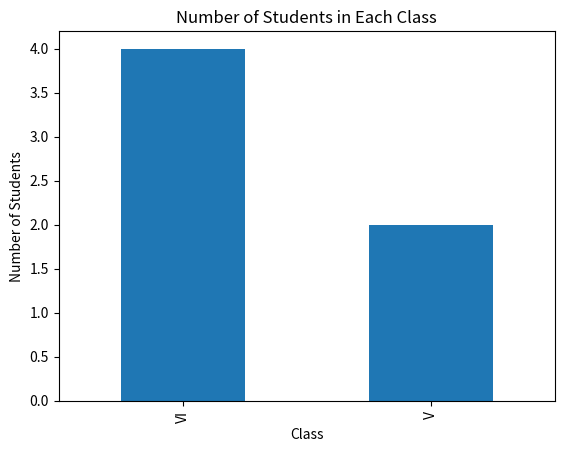

This chart was generated by the following Python code:
#Q1. Write a Pandas program to split the following data frame into groups based on Class and count the number of students in that particular class.Also generate a bar chart based on the result and explain the conclusion.
#    Input: student_data = pd.DataFrame({
#    'school_code': ['s001','s002','s003','s001','s002','s004'], 
#    'class': ['V', 'VI', 'VI', 'VI', 'V', 'VI'], 
#    'name': ['Alberto Franco','Gino Mcneill','Ryan Parkes', 'Eesha Hinton', 'Gino Mcneill', 'David Parkes'],
#    'age': [12, 12, 13, 13, 14, 12], 'height': [173, 192, 186, 167, 151, 159], 
#    'weight': [35, 32, 33, 30, 31, 32],
#    'address': ['street1', 'street2', 'street3', 'street1', 'street2', 'street4']}, )

# Import the necessary libraries
import pandas as pd
import matplotlib.pyplot as plt

# Create the DataFrame with the provided data
student_data = pd.DataFrame({
    'school_code': ['s001', 's002', 's003', 's001', 's002', 's004'],
    'class': ['V', 'VI', 'VI', 'VI', 'V', 'VI'],
    'name': ['Alberto Franco', 'Gino Mcneill', 'Ryan Parkes', 'Eesha Hinton', 'Gino Mcneill', 'David Parkes'],
    'age': [12, 12, 13, 13, 14, 12],
    'height': [173, 192, 186, 167, 151, 159],
    'weight': [35, 32, 33, 30, 31, 32],
    'address': ['street1', 'street2', 'street3', 'street1', 'street2', 'street4']
})

# Group the data by 'class' and count the number of students in each class
class_counts = student_data['class'].value_counts()

# Print the count of students in each class
print("Count of students in each class:\n", class_counts)

# Plot the results as a bar chart
class_counts.plot(kind='bar')

# Add title and labels to the plot
plt.title("Number of Students in Each Class")
plt.xlabel("Class")
plt.ylabel("Number of Students")

# Display the plot
plt.show()

# Conclusion: The bar chart shows that class VI has more students than class V in this dataset.

#ANS=> Count of students in each class:
#ANS=>  class
#ANS=> VI    4
#ANS=> V     2
#ANS=> Name: count, dtype: int64